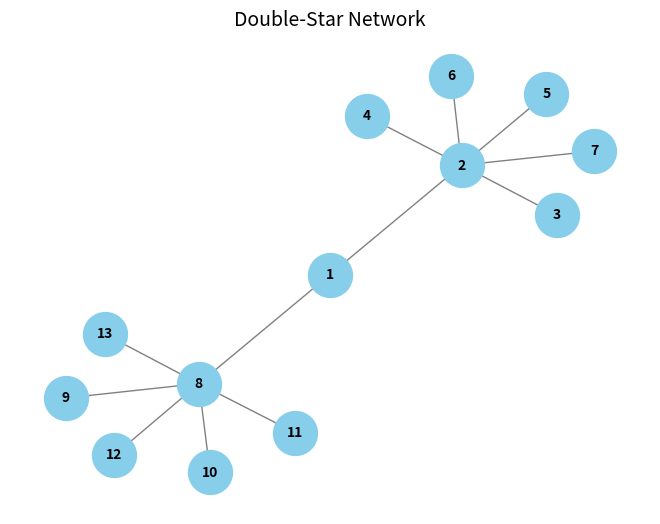
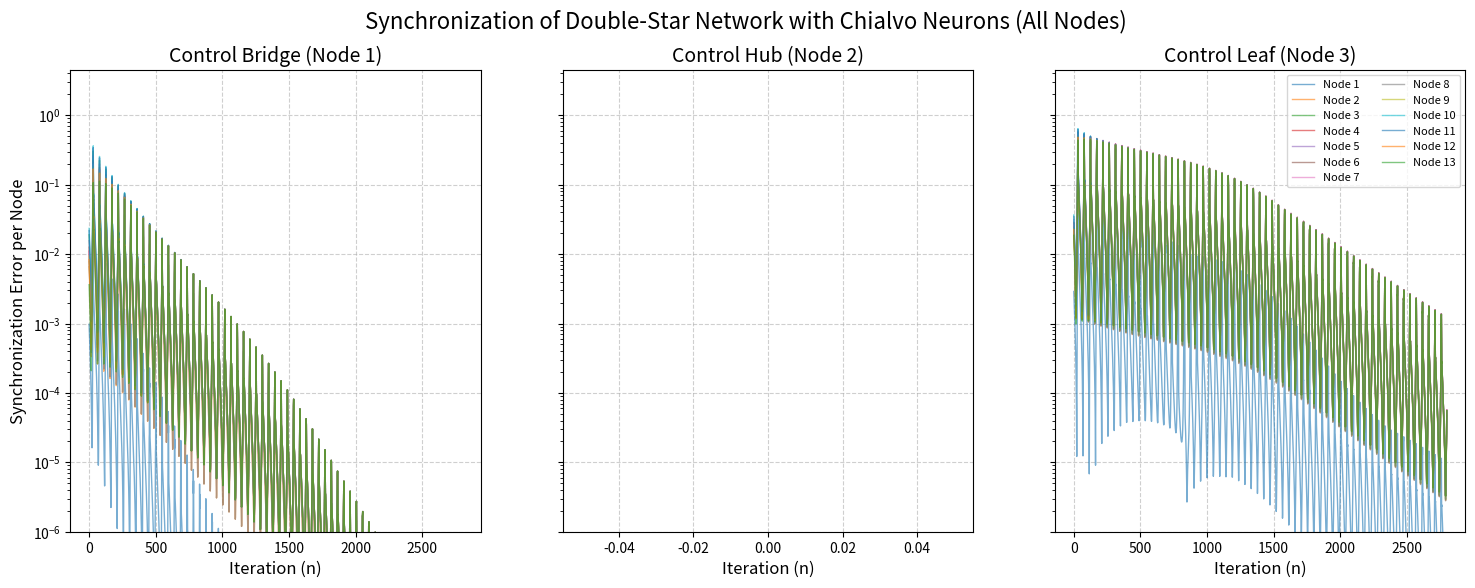

Generate these figures, in order, with matplotlib:
import networkx as nx
import numpy as np
import matplotlib.pyplot as plt

# --- 1. Define the Double-Star Network ---
def create_double_star_network():
    """
    Creates the 13-node double-star network from Figure 3(a).
    Node 1 is the bridge, nodes 2 and 8 are hubs.
    """
    G = nx.Graph()
    nodes = range(1, 14)
    G.add_nodes_from(nodes)

    # First star (hub: 2) connected to bridge (1)
    G.add_edge(1, 2)
    for i in range(3, 8):
        G.add_edge(2, i)

    # Second star (hub: 8) connected to bridge (1)
    G.add_edge(1, 8)
    for i in range(9, 14):
        G.add_edge(8, i)

    return G

# --- 2. Calculate the Adjacent Edge Index (for single nodes) ---
def calculate_single_node_index(G):
    """Calculates the 'adjacent edge index' (R_i) for each node."""
    nodelist = sorted(G.nodes())
    L = nx.laplacian_matrix(G, nodelist=nodelist).toarray()

    eigenvalues, eigenvectors = np.linalg.eigh(L)
    fiedler_vector = eigenvectors[:, 1]  # 2nd smallest eigenvalue vector

    indices = {}
    for i in nodelist:
        r_i = 0
        xi = fiedler_vector[i - 1]
        for neighbor in G.neighbors(i):
            xj = fiedler_vector[neighbor - 1]
            r_i += np.abs(xi - xj)
        indices[i] = r_i

    return indices, fiedler_vector

# --- 3. Calculate the Adjacent Edge Index Matrix (for node pairs) ---
def calculate_node_pair_matrix(G, single_node_indices, fiedler_vector):
    """Generates the R^2 matrix for node pairs."""
    num_nodes = G.number_of_nodes()
    nodelist = sorted(G.nodes())
    R2_matrix = np.zeros((num_nodes, num_nodes))

    for j_idx, node_j in enumerate(nodelist):
        for k_idx, node_k in enumerate(nodelist):
            if j_idx >= k_idx:
                continue
            R_j = single_node_indices[node_j]
            R_k = single_node_indices[node_k]
            intersection_count = 1 if G.has_edge(node_j, node_k) else 0
            x_j = fiedler_vector[j_idx]
            x_k = fiedler_vector[k_idx]
            fiedler_difference = np.abs(x_j - x_k)
            correction_term = intersection_count * fiedler_difference
            R_jk = R_j + R_k - correction_term
            R2_matrix[j_idx, k_idx] = R_jk
    return R2_matrix

# --- 4. Chialvo neuron (single-node map) ---
def chialvo_map(x, y, a=0.89, b=0.6, c=0.28, I=0.034):
    """
    Vectorized Chialvo neuron map for arrays x, y.
    Uses clipping to avoid exponential overflow.
    """
    exp_term = np.exp(np.clip(y - x, -10, 10))  # prevent overflow
    x_next = x**2 * exp_term + I
    y_next = a * y - b * x + c
    return x_next, y_next


# --- 5. Coupled network dynamics (discrete-time map with diffusive x-coupling) ---
def build_coupling_matrix(G, controlled_nodes, c_base, c_pin):
    """
    Returns a symmetric matrix C where C[i,j] is the coupling strength on edge (i,j),
    else 0. Edges incident to any controlled node use c_pin, others use c_base.
    """
    nodes = sorted(G.nodes())
    idx = {n: i for i, n in enumerate(nodes)}
    A = nx.to_numpy_array(G, nodelist=nodes, dtype=float)
    C = np.zeros_like(A)

    # base coupling on edges
    C[A > 0] = c_base

    # pinning: edges incident to any controlled node get stronger coupling
    controlled_set = set(controlled_nodes)
    for u, v in G.edges():
        if (u in controlled_set) or (v in controlled_set):
            i, j = idx[u], idx[v]
            C[i, j] = c_pin
            C[j, i] = c_pin
    return C

def coupled_chialvo_step(x, y, C, a=0.89, b=0.6, c=0.28, I=0.034):
    """
    One synchronous update step for the entire network.
    Diffusive coupling acts on x only: sum_j C_ij (x_j - x_i).
    """
    # Intrinsic update
    x_int, y_int = chialvo_map(x, y, a=a, b=b, c=c, I=I)

    # Diffusive coupling term for x
    # term_i = sum_j C_ij * x_j - x_i * sum_j C_ij
    inflow = C @ x
    outflow = (C.sum(axis=1)) * x
    x_coupled = x_int + inflow - outflow

    # y is usually uncoupled in this map (fast variable x is coupled)
    y_coupled = y_int

    return x_coupled, y_coupled

# --- Main execution block ---
if __name__ == '__main__':
    # Part 1 & 2: Build network and calculate indices
    G = create_double_star_network()
    single_node_indices, fiedler_vector = calculate_single_node_index(G)

    pos = nx.spring_layout(G, seed=42)
    nx.draw(
        G, pos,
        with_labels=True,
        node_size=1000,
        node_color="skyblue",
        font_size=10,
        font_weight="bold",
        edge_color="gray"
    )
    plt.title("Double-Star Network", fontsize=14)
    plt.show()

    print("--- Adjacent Edge Index (Single Node Centrality) ---")
    sorted_indices = sorted(single_node_indices.items(), key=lambda item: item[1], reverse=True)
    for node, index in sorted_indices:
        role = "Bridge" if node == 1 else "Hub" if node in [2, 8] else "Leaf"
        print(f"Node {node:2d} ({role:^6s}): Index = {index:.4f}")

    # Part 3: Generate and display the Node Pair Matrix
    R2_matrix = calculate_node_pair_matrix(G, single_node_indices, fiedler_vector)
    print("\n--- Generated Adjacent Edge Index Matrix for Node Pairs (R^2) ---")
    np.set_printoptions(precision=3, suppress=True)
    print(R2_matrix)
    print("-" * 60)

    # Part 4 & 5: Simulate network synchronization with Chialvo neurons (discrete map)
    print("\n--- Running Synchronization Simulations (Chialvo Map) ---")
    base_coupling_strength = 0.04   # smaller typical values for maps
    pinning_coupling_strength = 5 * base_coupling_strength
    print(f"Using Base Coupling Strength: {base_coupling_strength}")
    print(f"Using Pinning Control Strength: {pinning_coupling_strength}\n")

    num_nodes = G.number_of_nodes()
    n_steps = 3000
    discard = 200  # transient to discard for plotting error
    nodes_sorted = sorted(G.nodes())

    # Chialvo parameters (can tweak for different regimes)
    a, b, c, I = 0.89, 0.6, 0.28, 0.034

    # Random initial conditions
    rng = np.random.default_rng(42)
    x0 = rng.uniform(-0.5, 0.5, size=num_nodes)
    y0 = rng.uniform(-0.5, 0.5, size=num_nodes)

    control_scenarios = {
        "Control Bridge (Node 1)": [1],
        "Control Hub (Node 2)": [2],
        "Control Leaf (Node 3)": [3],
    }

    # Run all scenarios
    results = {}
    for name, nodes_to_control in control_scenarios.items():
        print(f"Simulating: {name}...")
        # Build coupling matrix for this scenario
        C = build_coupling_matrix(G, nodes_to_control, base_coupling_strength, pinning_coupling_strength)

        # Allocate arrays to store trajectories
        X = np.zeros((n_steps, num_nodes))
        Y = np.zeros((n_steps, num_nodes))
        X[0, :] = x0
        Y[0, :] = y0

        x, y = x0.copy(), y0.copy()
        for t in range(1, n_steps):
            x, y = coupled_chialvo_step(x, y, C, a=a, b=b, c=c, I=I)
            X[t, :] = x
            Y[t, :] = y

        results[name] = (X, Y)

    # --- Plotting synchronization error per node over iterations ---
    print("\nSimulations complete. Plotting results...")
    fig, axes = plt.subplots(1, 3, figsize=(18, 6), sharey=True)

    iters = np.arange(n_steps - discard)

    for ax, (name, (X, Y)) in zip(axes, results.items()):
        # discard transient
        Xs = X[discard:, :]   # shape: [T, N]
        Ys = Y[discard:, :]

        # average state across nodes at each iteration
        x_mean = Xs.mean(axis=1, keepdims=True)  # [T, 1]
        y_mean = Ys.mean(axis=1, keepdims=True)  # [T, 1]

        # synchronization error per node: Euclidean norm of deviation in (x, y)
        # errors shape: [T, N]
        dx = Xs - x_mean
        dy = Ys - y_mean
        errors = np.sqrt(dx**2 + dy**2)

        # plot each node's error trajectory
        for node_idx in range(num_nodes):
            ax.plot(iters, errors[:, node_idx], alpha=0.6, linewidth=1, label=f"Node {node_idx+1}")

        ax.set_title(name, fontsize=14)
        ax.set_xlabel("Iteration (n)", fontsize=12)
        ax.set_yscale("log")
        ax.grid(True, linestyle="--", alpha=0.6)

    axes[0].set_ylabel("Synchronization Error per Node", fontsize=12)
    axes[-1].legend(fontsize=8, loc="upper right", ncol=2)
    plt.suptitle("Synchronization of Double-Star Network with Chialvo Neurons (All Nodes)", fontsize=16)
    plt.ylim(bottom=1e-6)
    plt.show()
